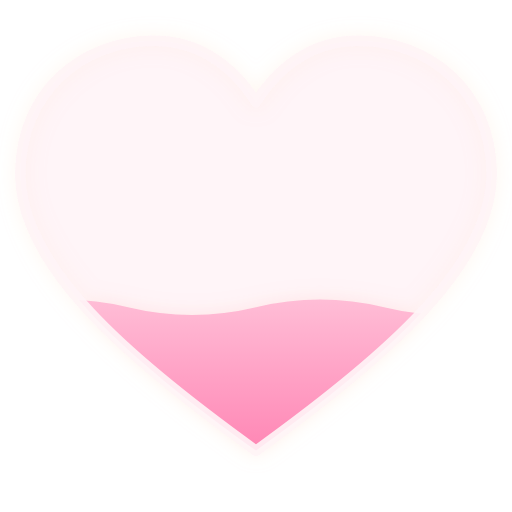
t = 0.00 s
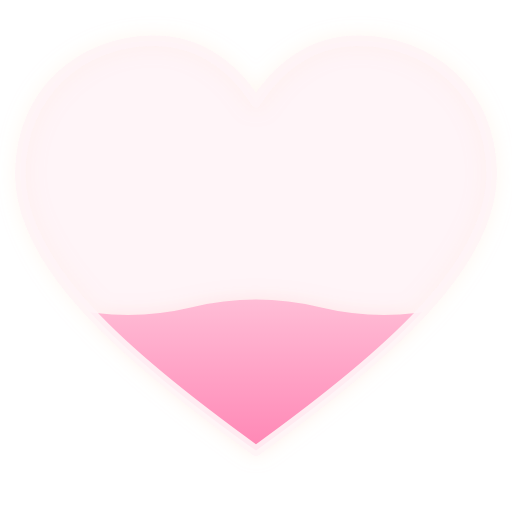
t = 0.75 s
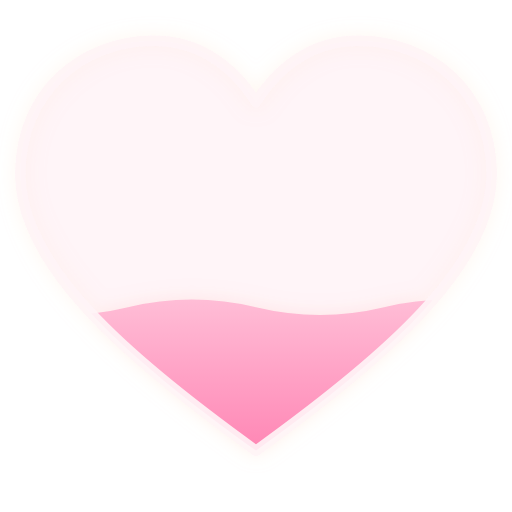
t = 1.50 s
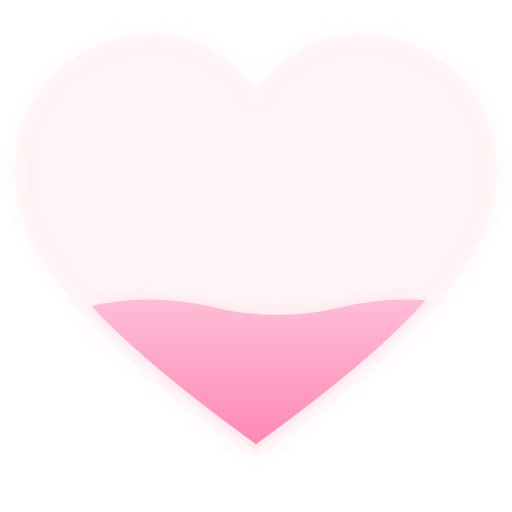
t = 2.00 s
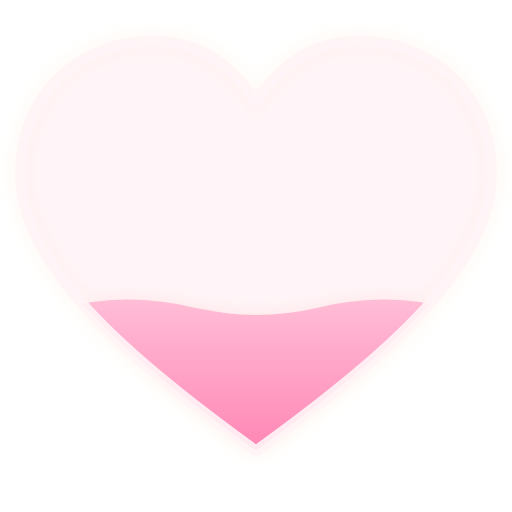
t = 2.25 s
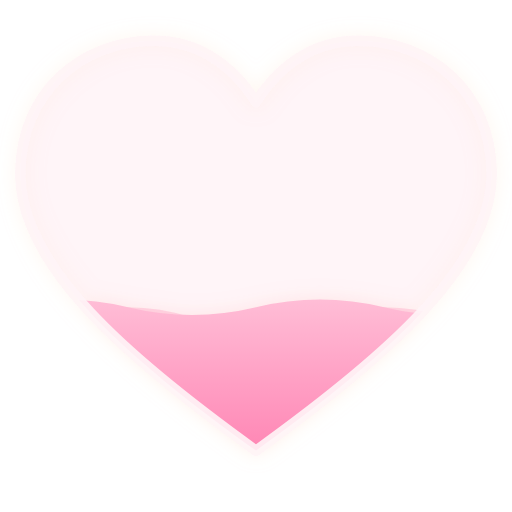
t = 3.00 s

The animated SVG that drew these frames (rendered in a browser with its animation timeline set to each time). Animation: 2 SMIL elements (animateTransform=2); one cycle of 4.00 s, repeats indefinitely.

<svg xmlns="http://www.w3.org/2000/svg" viewBox="0 0 100 100" fill="none">
  <defs>
    <filter id="h25-glow" x="-20%" y="-20%" width="140%" height="140%">
      <feGaussianBlur in="SourceGraphic" stdDeviation="1.8" result="blur" />
      <feColorMatrix in="blur" type="matrix"
        values="1 0 0 0 0
                0 0.4 0.4 0 0
                0 0 0.6 0 0
                0 0 0 0.3 0" result="glow" />
      <feMerge>
        <feMergeNode in="glow" />
        <feMergeNode in="SourceGraphic" />
      </feMerge>
    </filter>

    <linearGradient id="h25-gradient" x1="0" y1="1" x2="0" y2="0">
      <stop offset="0%" stop-color="#FF6FA3" />
      <stop offset="40%" stop-color="#FF8FBA" />
      <stop offset="100%" stop-color="#FFBDD6" />
    </linearGradient>

    <!-- 心形裁剪 -->
    <clipPath id="h25-shape">
      <path d="M50 88
               C 25 70, 4 52, 4 34
               C 4 18, 16 8, 30 8
               C 38 8, 45 12, 50 20
               C 55 12, 62 8, 70 8
               C 84 8, 96 18, 96 34
               C 96 52, 75 70, 50 88Z" />
    </clipPath>
  </defs>

  <g filter="url(#h25-glow)">
    <!-- 底层: 空心淡色底 -->
    <path
      d="M50 88
         C 25 70, 4 52, 4 34
         C 4 18, 16 8, 30 8
         C 38 8, 45 12, 50 20
         C 55 12, 62 8, 70 8
         C 84 8, 96 18, 96 34
         C 96 52, 75 70, 50 88Z"
      fill="rgba(255,200,220,0.15)"
      stroke="rgba(255,240,245,0.85)"
      stroke-width="2"
      stroke-linejoin="round"
    />

    <!-- 液体波浪填充层，被心形裁剪 -->
    <g clip-path="url(#h25-shape)">
      <!-- 后浪 (半透明，相位偏移) -->
      <path fill="rgba(255,143,186,0.3)"
        d="M-50 62
           Q-37.5 58, -25 62 Q-12.5 66, 0 62
           Q12.5 58, 25 62   Q37.5 66, 50 62
           Q62.5 58, 75 62   Q87.5 66, 100 62
           Q112.5 58, 125 62 Q137.5 66, 150 62
           V100 H-50 Z">
        <animateTransform attributeName="transform" type="translate"
          values="0,0; -50,0" dur="4s" repeatCount="indefinite" />
      </path>
      <!-- 前浪 (主填充) -->
      <path fill="url(#h25-gradient)"
        d="M-50 60
           Q-37.5 57, -25 60 Q-12.5 63, 0 60
           Q12.5 57, 25 60   Q37.5 63, 50 60
           Q62.5 57, 75 60   Q87.5 63, 100 60
           Q112.5 57, 125 60 Q137.5 63, 150 60
           V100 H-50 Z">
        <animateTransform attributeName="transform" type="translate"
          values="0,0; -50,0" dur="3s" repeatCount="indefinite" />
      </path>
    </g>

    <!-- 外轮廓描边 -->
    <path
      d="M50 88
         C 25 70, 4 52, 4 34
         C 4 18, 16 8, 30 8
         C 38 8, 45 12, 50 20
         C 55 12, 62 8, 70 8
         C 84 8, 96 18, 96 34
         C 96 52, 75 70, 50 88Z"
      fill="none"
      stroke="rgba(255,245,248,0.9)"
      stroke-width="2"
      stroke-linejoin="round"
    />
  </g>
</svg>
